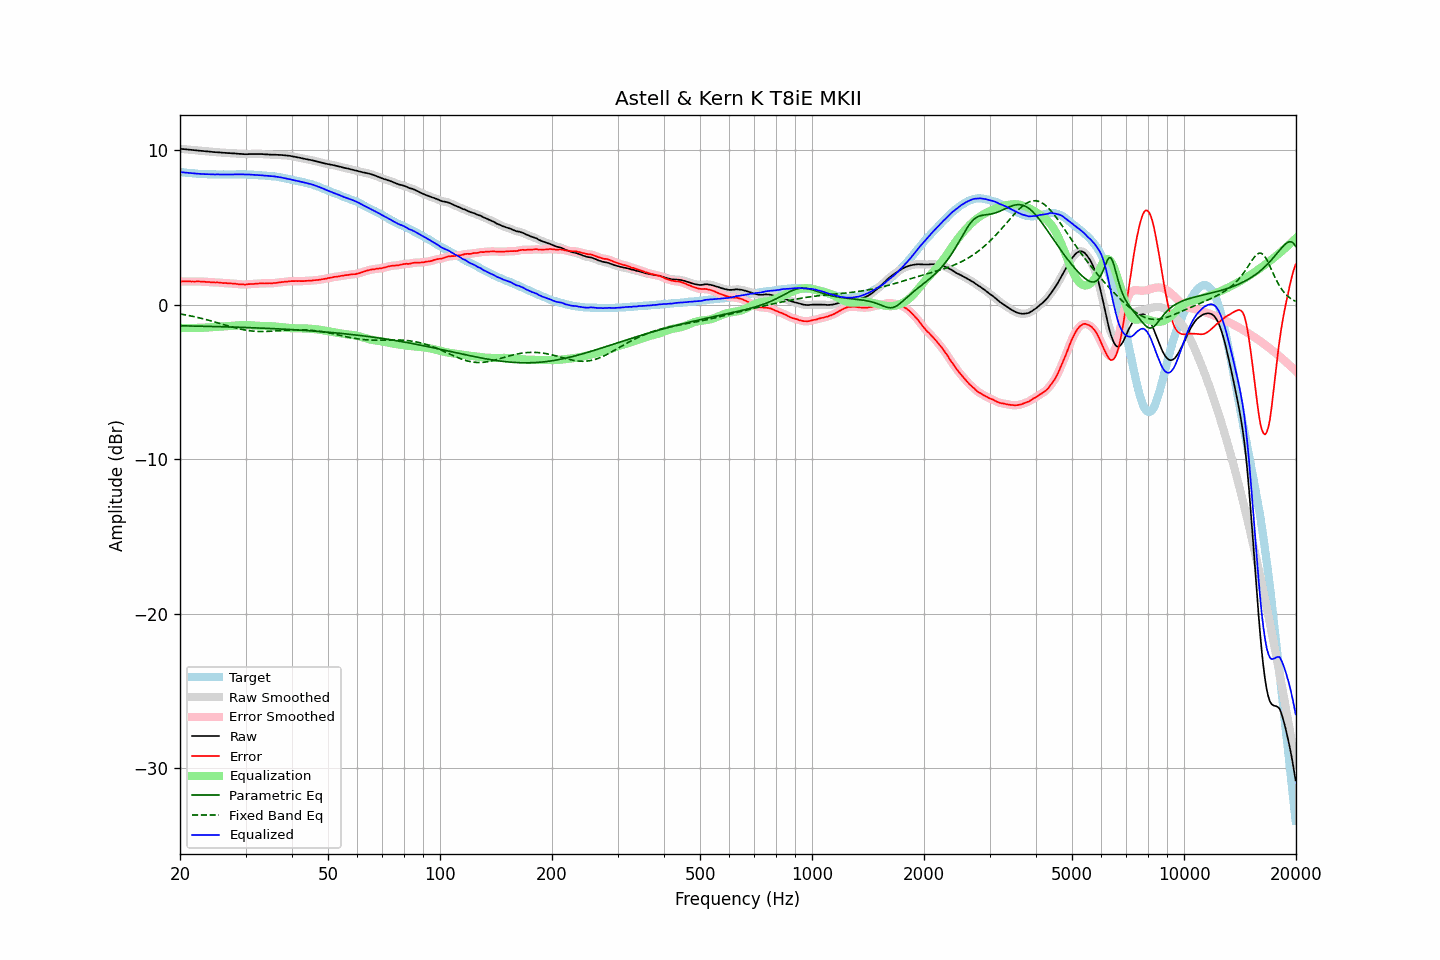

The file beside this chart, header and first rows:
frequency, raw, error, smoothed, error_smoothed, equalization, parametric_eq, fixed_band_eq, equalized_raw, equalized_smoothed, target
20.00, 10.09, 1.50, 10.09, 1.50, -1.51, -1.36, -0.60, 8.58, 8.58, 8.58
20.20, 10.08, 1.50, 10.08, 1.50, -1.51, -1.36, -0.61, 8.57, 8.57, 8.57
20.40, 10.07, 1.50, 10.07, 1.51, -1.51, -1.37, -0.63, 8.56, 8.56, 8.56
20.61, 10.06, 1.50, 10.06, 1.51, -1.51, -1.37, -0.65, 8.55, 8.55, 8.55
20.81, 10.05, 1.51, 10.05, 1.51, -1.51, -1.37, -0.67, 8.54, 8.54, 8.53
21.02, 10.04, 1.51, 10.04, 1.51, -1.51, -1.37, -0.69, 8.53, 8.53, 8.52
21.23, 10.03, 1.51, 10.03, 1.51, -1.51, -1.38, -0.71, 8.52, 8.52, 8.51
21.44, 10.02, 1.49, 10.02, 1.50, -1.51, -1.38, -0.73, 8.51, 8.51, 8.52
21.66, 10.01, 1.50, 10.01, 1.50, -1.51, -1.38, -0.76, 8.50, 8.50, 8.50
21.87, 10.00, 1.49, 10.00, 1.50, -1.50, -1.38, -0.78, 8.49, 8.49, 8.50
22.09, 9.99, 1.50, 9.99, 1.50, -1.50, -1.38, -0.80, 8.49, 8.49, 8.48
22.31, 9.98, 1.50, 9.98, 1.50, -1.50, -1.39, -0.82, 8.48, 8.48, 8.47
22.54, 9.97, 1.50, 9.97, 1.50, -1.50, -1.39, -0.85, 8.47, 8.47, 8.46
22.76, 9.96, 1.49, 9.96, 1.50, -1.50, -1.39, -0.87, 8.46, 8.46, 8.46
22.99, 9.95, 1.49, 9.95, 1.49, -1.49, -1.39, -0.90, 8.46, 8.46, 8.45
23.22, 9.94, 1.49, 9.94, 1.49, -1.49, -1.40, -0.93, 8.45, 8.45, 8.44
23.45, 9.93, 1.47, 9.93, 1.48, -1.48, -1.40, -0.95, 8.45, 8.45, 8.45
23.69, 9.92, 1.47, 9.92, 1.48, -1.47, -1.40, -0.98, 8.45, 8.45, 8.44
23.92, 9.91, 1.47, 9.91, 1.47, -1.47, -1.40, -1.01, 8.44, 8.44, 8.43
24.16, 9.90, 1.45, 9.90, 1.46, -1.46, -1.41, -1.04, 8.44, 8.44, 8.44
24.40, 9.89, 1.44, 9.89, 1.45, -1.45, -1.41, -1.07, 8.43, 8.43, 8.44
24.65, 9.88, 1.44, 9.88, 1.44, -1.45, -1.41, -1.10, 8.43, 8.43, 8.43
24.89, 9.87, 1.43, 9.87, 1.44, -1.44, -1.41, -1.13, 8.43, 8.43, 8.43
25.14, 9.87, 1.44, 9.87, 1.44, -1.43, -1.42, -1.16, 8.43, 8.43, 8.42
25.39, 9.86, 1.43, 9.86, 1.43, -1.43, -1.42, -1.19, 8.43, 8.43, 8.42
25.65, 9.85, 1.42, 9.85, 1.42, -1.42, -1.42, -1.22, 8.43, 8.43, 8.42
25.91, 9.84, 1.41, 9.84, 1.41, -1.42, -1.43, -1.25, 8.42, 8.42, 8.42
26.16, 9.83, 1.39, 9.83, 1.40, -1.41, -1.43, -1.28, 8.42, 8.42, 8.43
26.43, 9.83, 1.40, 9.82, 1.40, -1.40, -1.43, -1.31, 8.43, 8.42, 8.42
26.69, 9.82, 1.39, 9.82, 1.39, -1.39, -1.44, -1.34, 8.42, 8.42, 8.42
26.96, 9.81, 1.38, 9.81, 1.39, -1.39, -1.44, -1.37, 8.42, 8.43, 8.42
27.23, 9.81, 1.38, 9.80, 1.38, -1.38, -1.44, -1.40, 8.43, 8.43, 8.42
27.50, 9.80, 1.37, 9.80, 1.37, -1.37, -1.44, -1.43, 8.43, 8.43, 8.42
27.77, 9.79, 1.35, 9.79, 1.36, -1.36, -1.45, -1.46, 8.43, 8.43, 8.43
28.05, 9.79, 1.36, 9.79, 1.36, -1.35, -1.45, -1.49, 8.44, 8.43, 8.42
28.33, 9.78, 1.34, 9.78, 1.34, -1.34, -1.45, -1.52, 8.44, 8.44, 8.43
28.62, 9.77, 1.33, 9.77, 1.33, -1.33, -1.46, -1.54, 8.44, 8.44, 8.43
28.90, 9.76, 1.31, 9.76, 1.32, -1.32, -1.46, -1.57, 8.44, 8.44, 8.44
29.19, 9.76, 1.31, 9.75, 1.31, -1.32, -1.46, -1.59, 8.44, 8.44, 8.44
29.48, 9.75, 1.31, 9.75, 1.31, -1.31, -1.47, -1.61, 8.43, 8.43, 8.43
29.78, 9.74, 1.30, 9.74, 1.31, -1.31, -1.47, -1.63, 8.43, 8.43, 8.43
30.08, 9.74, 1.30, 9.74, 1.31, -1.31, -1.48, -1.65, 8.42, 8.42, 8.43
30.38, 9.74, 1.32, 9.74, 1.32, -1.32, -1.48, -1.67, 8.42, 8.42, 8.41
30.68, 9.75, 1.33, 9.75, 1.33, -1.32, -1.48, -1.68, 8.42, 8.42, 8.41
30.99, 9.75, 1.33, 9.75, 1.33, -1.33, -1.49, -1.70, 8.42, 8.42, 8.41
31.30, 9.75, 1.33, 9.75, 1.34, -1.34, -1.49, -1.71, 8.41, 8.41, 8.41
31.61, 9.75, 1.34, 9.75, 1.35, -1.35, -1.49, -1.72, 8.40, 8.40, 8.40
31.93, 9.75, 1.36, 9.75, 1.35, -1.36, -1.50, -1.72, 8.39, 8.39, 8.38
32.24, 9.75, 1.35, 9.75, 1.36, -1.36, -1.50, -1.73, 8.39, 8.39, 8.39
32.57, 9.75, 1.37, 9.75, 1.37, -1.37, -1.51, -1.73, 8.38, 8.38, 8.37
32.89, 9.75, 1.37, 9.75, 1.38, -1.37, -1.51, -1.74, 8.38, 8.38, 8.37
33.22, 9.75, 1.38, 9.74, 1.38, -1.38, -1.52, -1.74, 8.37, 8.37, 8.36
33.55, 9.74, 1.37, 9.74, 1.38, -1.38, -1.52, -1.74, 8.36, 8.36, 8.36
33.89, 9.73, 1.37, 9.73, 1.38, -1.38, -1.52, -1.73, 8.35, 8.35, 8.35
34.23, 9.73, 1.39, 9.72, 1.39, -1.38, -1.53, -1.73, 8.35, 8.34, 8.33
34.57, 9.72, 1.38, 9.72, 1.39, -1.38, -1.53, -1.73, 8.33, 8.33, 8.33
34.92, 9.71, 1.39, 9.71, 1.39, -1.39, -1.54, -1.72, 8.32, 8.32, 8.31
35.27, 9.71, 1.37, 9.71, 1.39, -1.39, -1.54, -1.72, 8.32, 8.32, 8.33
35.62, 9.71, 1.40, 9.71, 1.40, -1.40, -1.55, -1.71, 8.31, 8.31, 8.30
35.97, 9.71, 1.40, 9.71, 1.40, -1.41, -1.55, -1.70, 8.30, 8.30, 8.30
... 635 more rows
